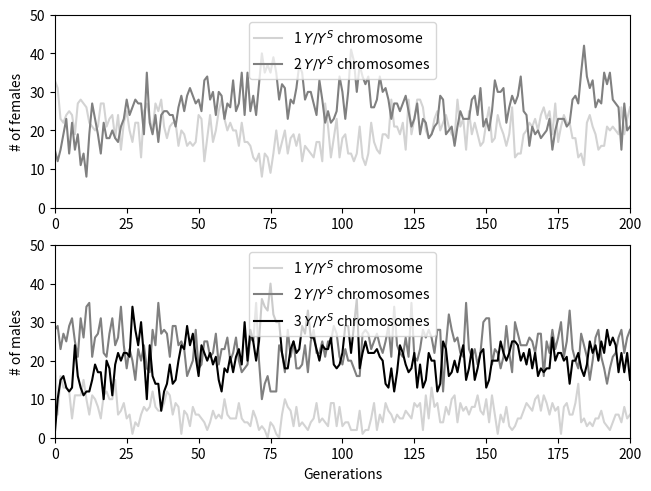

Here is the Python script that generated this plot:
import random 
import numpy as np
import matplotlib.pyplot as plt

n = []
Xm_f = []
Ym_f = []
Sm_f = []
Xf_f = []
Yf_f = []
Sf_f = []
N_female = []
N_male = []
N_1YSinF = []
N_2YSinF = []
N_1YSinM = []
N_2YSinM = []
N_3YSinM = []

population = 100
generations = 200

#Initial number of female
Num_XX   = 0
Num_XXY  = 18
Num_XXS  = 15
Num_XXYY = 3
Num_XXSS = 6
Num_XXYS = 6

#Initial number of male
Num_XY  = 12
Num_XS  = 9
Num_XYY = 8
Num_XSS = 7
Num_XYS = 13
Num_XYYY = 0
Num_XYYS = 0
Num_XYSS = 1
Num_XSSS = 0

#Female fitness parameters
y = 0.90
s = 0.45
h = 0.50

#Relative female fitness
RF_XX   = 0.00
RF_XXS  = 1.00-(h*s)
RF_XXY  = 1.00-(h*y)
RF_XXSS = 1.00-s
RF_XXYS = 1.00-s-(h*(y-s))
RF_XXYY = 1.00-y

#Relative male fitness
RF_XY   = 1.00
RF_XS   = 0.00
RF_XYY  = 1.00
RF_XSS  = 0.00
RF_XYS  = 1.00
RF_XYYY = 0.00
RF_XYYS = 1.00
RF_XYSS = 1.00
RF_XSSS = 0.00

Total_number_of_chromosomes_in_female = (2*Num_XX)+(3*Num_XXY)+(3*Num_XXS)+(4*Num_XXYY)+(4*Num_XXSS)+(4*Num_XXYS)
Total_number_of_chromosomes_in_male = (2*Num_XY)+(2*Num_XS)+(3*Num_XYY)+(3*Num_XSS)+(3*Num_XYS)+(4*Num_XYYY)+(4*Num_XYYS)+(4*Num_XYSS)+(4*Num_XSSS)
Total_number_of_X_in_female = (2*Num_XX)+(2*Num_XXY)+(2*Num_XXS)+(2*Num_XXYY)+(2*Num_XXSS)+(2*Num_XXYS)
Total_number_of_Y_in_female = Num_XXY+(2*Num_XXYY)+Num_XXYS
Total_number_of_S_in_female = Num_XXS+(2*Num_XXSS)+Num_XXYS
Total_number_of_X_in_male = Num_XY+Num_XS+Num_XYY+Num_XSS+Num_XYS+Num_XYYY+Num_XYYS+Num_XYSS+Num_XSSS
Total_number_of_Y_in_male = Num_XY+(2*Num_XYY)+Num_XYS+(3*Num_XYYY)+(2*Num_XYYS)+Num_XYSS
Total_number_of_S_in_male = Num_XS+(2*Num_XSS)+Num_XYS+Num_XYYS+(2*Num_XYSS)+(3*Num_XSSS)

Xf_freq = Total_number_of_X_in_female/Total_number_of_chromosomes_in_female
Yf_freq = Total_number_of_Y_in_female/Total_number_of_chromosomes_in_female
Sf_freq = Total_number_of_S_in_female/Total_number_of_chromosomes_in_female
Xm_freq = Total_number_of_X_in_male/Total_number_of_chromosomes_in_male
Ym_freq = Total_number_of_Y_in_male/Total_number_of_chromosomes_in_male
Sm_freq = Total_number_of_S_in_male/Total_number_of_chromosomes_in_male

num_female = Num_XX+Num_XXY+Num_XXS+Num_XXYY+Num_XXSS+Num_XXYS
num_male = Num_XY+Num_XS+Num_XYY+Num_XSS+Num_XYS+Num_XYYY+Num_XYYS+Num_XYSS+Num_XSSS

egg_X = (RF_XX*6*Num_XX)+(RF_XXY*3*Num_XXY)+(RF_XXS*3*Num_XXS)
egg_XY = (RF_XXY*3*Num_XXY)+(RF_XXYY*6*Num_XXYY)+(RF_XXYS*3*Num_XXYS)
egg_XS = (RF_XXS*3*Num_XXS)+(RF_XXSS*6*Num_XXSS)+(RF_XXYS*3*Num_XXYS)
Total_number_of_female_gametes = egg_X+egg_XY+egg_XS
freq_egg_X = egg_X/Total_number_of_female_gametes
freq_egg_XY = egg_XY/Total_number_of_female_gametes
freq_egg_XS = egg_XS/Total_number_of_female_gametes

sperm_X = (RF_XY*3*Num_XY)+(RF_XS*3*Num_XS)+(RF_XYY*1*Num_XYY)+(RF_XSS*1*Num_XSS)+(RF_XYS*1*Num_XYS)
sperm_XY = (RF_XYY*2*Num_XYY)+(RF_XYS*1*Num_XYS)+(RF_XYYY*3*Num_XYYY)+(RF_XYYS*2*Num_XYYS)+(RF_XYSS*1*Num_XYSS)
sperm_XS = (RF_XSS*2*Num_XSS)+(RF_XYS*1*Num_XYS)+(RF_XYYS*1*Num_XYYS)+(RF_XYSS*2*Num_XYSS)+(RF_XSSS*3*Num_XSSS)
sperm_Y = (RF_XY*3*Num_XY)+(RF_XYY*2*Num_XYY)+(RF_XYS*1*Num_XYS)
sperm_S = (RF_XS*3*Num_XS)+(RF_XSS*2*Num_XSS)+(RF_XYS*1*Num_XYS)
sperm_YY = (RF_XYY*1*Num_XYY)+(RF_XYYY*3*Num_XYYY)+(RF_XYYS*1*Num_XYYS)
sperm_SS = (RF_XSS*1*Num_XSS)+(RF_XYSS*1*Num_XYSS)+(RF_XSSS*3*Num_XSSS)
sperm_YS = (RF_XYS*1*Num_XYS)+(RF_XYYS*2*Num_XYYS)+(RF_XYSS*2*Num_XYSS)
Total_number_of_male_gametes = sperm_X+sperm_XY+sperm_XS+sperm_Y+sperm_S+sperm_YY+sperm_SS+sperm_YS
freq_sperm_X = sperm_X/Total_number_of_male_gametes
freq_sperm_XY = sperm_XY/Total_number_of_male_gametes
freq_sperm_XS = sperm_XS/Total_number_of_male_gametes
freq_sperm_Y = sperm_Y/Total_number_of_male_gametes
freq_sperm_S = sperm_S/Total_number_of_male_gametes
freq_sperm_YY = sperm_YY/Total_number_of_male_gametes
freq_sperm_SS = sperm_SS/Total_number_of_male_gametes
freq_sperm_YS = sperm_YS/Total_number_of_male_gametes

Num_1YSinF = Num_XXY+Num_XXS
Num_2YSinF = Num_XXYY+Num_XXSS+Num_XXYS
Num_1YSinM = Num_XY+Num_XS
Num_2YSinM = Num_XYY+Num_XSS+Num_XYS
Num_3YSinM = Num_XYYY+Num_XYYS+Num_XYSS+Num_XSSS

n.append(0)
N_female.append(num_female)
N_male.append(num_male)
N_1YSinF.append(Num_1YSinF)
N_2YSinF.append(Num_2YSinF)
N_1YSinM.append(Num_1YSinM)
N_2YSinM.append(Num_2YSinM)
N_3YSinM.append(Num_3YSinM)
Xf_f.append(Xf_freq)
Yf_f.append(Yf_freq)
Sf_f.append(Sf_freq)
Xm_f.append(Xm_freq)
Ym_f.append(Ym_freq)
Sm_f.append(Sm_freq)

for x in range(generations):
	n.append(x+1)
	num_female = 0
	num_male = 0
	Num_XX   = 0
	Num_XXY  = 0
	Num_XXS  = 0
	Num_XXYY = 0
	Num_XXSS = 0
	Num_XXYS = 0
	Num_XY  = 0
	Num_XS  = 0
	Num_XYY = 0
	Num_XSS = 0
	Num_XYS = 0
	Num_XYYY = 0
	Num_XYYS = 0
	Num_XYSS = 0
	Num_XSSS = 0
	egg_X = 0
	egg_XY = 0
	egg_XS = 0
	sperm_X = 0
	sperm_XY = 0
	sperm_XS = 0
	sperm_Y = 0
	sperm_S = 0
	sperm_YY = 0
	sperm_SS = 0
	sperm_YS = 0
	
	for x in range(population):
		egg = np.random.choice([10, 20, 30], 1, p=[freq_egg_X, freq_egg_XY, freq_egg_XS])
		sperm = np.random.choice([1, 2, 3, 4, 5, 6, 7, 8], 1, p=[freq_sperm_X, freq_sperm_XY, freq_sperm_XS, freq_sperm_Y, freq_sperm_S, freq_sperm_YY, freq_sperm_SS, freq_sperm_YS])
		sex = egg + sperm
		if sex == 11:
			#XX female
			Num_XX += 1
			num_female += 1
			egg_X += RF_XX*6
		elif sex == 12 or sex == 21:
			#XXY female
			Num_XXY += 1
			num_female += 1
			egg_X += RF_XXY*3
			egg_XY += RF_XXY*3
		elif sex == 13 or sex == 31:
			#XXS female
			Num_XXS += 1
			num_female += 1
			egg_X += RF_XXS*3
			egg_XS += RF_XXS*3
		elif sex == 22:
			#XXYY female
			Num_XXYY += 1
			num_female += 1
			egg_XY += RF_XXYY*6
		elif sex == 33:
			#XXSS female
			Num_XXSS += 1
			num_female += 1
			egg_XS += RF_XXSS*6
		elif sex == 23 or sex == 32:
			#XXYS female
			Num_XXYS += 1
			num_female += 1
			egg_XY += RF_XXYS*3
			egg_XS += RF_XXYS*3
		elif sex == 14:
			#XY male
			Num_XY += 1
			num_male += 1
			sperm_X += RF_XY*3
			sperm_Y += RF_XY*3
		elif sex == 15:
			#XS male
			Num_XS += 1
			num_male += 1
			sperm_X += RF_XS*3
			sperm_S += RF_XS*3
		elif sex == 24 or sex == 16:
			#XYY male
			Num_XYY += 1
			num_male += 1
			sperm_XY += RF_XYY*2
			sperm_Y += RF_XYY*2
			sperm_X += RF_XYY*1
			sperm_YY += RF_XYY*1
		elif sex == 35 or sex == 17:
			#XSS male
			Num_XSS += 1
			num_male += 1
			sperm_XS += RF_XSS*2
			sperm_S += RF_XSS*2
			sperm_X += RF_XSS*1
			sperm_SS += RF_XSS*1
		elif sex == 25 or sex == 34 or sex == 18:
			#XYS male
			Num_XYS += 1
			num_male += 1
			sperm_XY += RF_XYS*1
			sperm_S += RF_XYS*1
			sperm_XS += RF_XYS*1
			sperm_Y += RF_XYS*1
			sperm_X += RF_XYS*1
			sperm_YS += RF_XYS*1
		elif sex == 26:
			#XYYY male
			Num_XYYY += 1
			num_male += 1
			sperm_XY += RF_XYYY*3
			sperm_YY += RF_XYYY*3
		elif sex == 28 or sex ==36:
			#XYYS male
			Num_XYYS += 1
			num_male += 1
			sperm_XY += RF_XYYS*2
			sperm_YS += RF_XYYS*2
			sperm_XS += RF_XYYS*1
			sperm_YY += RF_XYYS*1
		elif sex == 27 or sex ==38:
			#XYSS male
			Num_XYSS += 1
			num_male += 1
			sperm_XY += RF_XYSS*1
			sperm_SS += RF_XYSS*1
			sperm_XS += RF_XYSS*2
			sperm_YS += RF_XYSS*2
		else:
			#XSSS male 37
			Num_XSSS += 1
			num_male += 1
			sperm_XS += RF_XSSS*3
			sperm_SS += RF_XSSS*3

	Total_number_of_chromosomes_in_female = (2*Num_XX)+(3*Num_XXY)+(3*Num_XXS)+(4*Num_XXYY)+(4*Num_XXSS)+(4*Num_XXYS)
	Total_number_of_chromosomes_in_male = (2*Num_XY)+(2*Num_XS)+(3*Num_XYY)+(3*Num_XSS)+(3*Num_XYS)+(4*Num_XYYY)+(4*Num_XYYS)+(4*Num_XYSS)+(4*Num_XSSS)
	Total_number_of_X_in_female = (2*Num_XX)+(2*Num_XXY)+(2*Num_XXS)+(2*Num_XXYY)+(2*Num_XXSS)+(2*Num_XXYS)
	Total_number_of_Y_in_female = Num_XXY+(2*Num_XXYY)+Num_XXYS
	Total_number_of_S_in_female = Num_XXS+(2*Num_XXSS)+Num_XXYS
	Total_number_of_X_in_male = Num_XY+Num_XS+Num_XYY+Num_XSS+Num_XYS+Num_XYYY+Num_XYYS+Num_XYSS+Num_XSSS
	Total_number_of_Y_in_male = Num_XY+(2*Num_XYY)+Num_XYS+(3*Num_XYYY)+(2*Num_XYYS)+Num_XYSS
	Total_number_of_S_in_male = Num_XS+(2*Num_XSS)+Num_XYS+Num_XYYS+(2*Num_XYSS)+(3*Num_XSSS)
	
	Xf_freq = Total_number_of_X_in_female/Total_number_of_chromosomes_in_female
	Yf_freq = Total_number_of_Y_in_female/Total_number_of_chromosomes_in_female
	Sf_freq = Total_number_of_S_in_female/Total_number_of_chromosomes_in_female
	Xm_freq = Total_number_of_X_in_male/Total_number_of_chromosomes_in_male
	Ym_freq = Total_number_of_Y_in_male/Total_number_of_chromosomes_in_male
	Sm_freq = Total_number_of_S_in_male/Total_number_of_chromosomes_in_male
	
	Total_number_of_female_gametes = egg_X+egg_XY+egg_XS
	freq_egg_X = egg_X/Total_number_of_female_gametes
	freq_egg_XY = egg_XY/Total_number_of_female_gametes
	freq_egg_XS = egg_XS/Total_number_of_female_gametes		
	Total_number_of_male_gametes = sperm_X+sperm_XY+sperm_XS+sperm_Y+sperm_S+sperm_YY+sperm_SS+sperm_YS
	freq_sperm_X = sperm_X/Total_number_of_male_gametes
	freq_sperm_XY = sperm_XY/Total_number_of_male_gametes
	freq_sperm_XS = sperm_XS/Total_number_of_male_gametes
	freq_sperm_Y = sperm_Y/Total_number_of_male_gametes
	freq_sperm_S = sperm_S/Total_number_of_male_gametes
	freq_sperm_YY = sperm_YY/Total_number_of_male_gametes
	freq_sperm_SS = sperm_SS/Total_number_of_male_gametes
	freq_sperm_YS = sperm_YS/Total_number_of_male_gametes
	
	Num_1YSinF = Num_XXY+Num_XXS
	Num_2YSinF = Num_XXYY+Num_XXSS+Num_XXYS
	Num_1YSinM = Num_XY+Num_XS
	Num_2YSinM = Num_XYY+Num_XSS+Num_XYS
	Num_3YSinM = Num_XYYY+Num_XYYS+Num_XYSS+Num_XSSS
	
	N_1YSinF.append(Num_1YSinF)
	N_2YSinF.append(Num_2YSinF)
	N_1YSinM.append(Num_1YSinM)
	N_2YSinM.append(Num_2YSinM)
	N_3YSinM.append(Num_3YSinM)
	
	N_female.append(num_female)
	N_male.append(num_male)
	Xf_f.append(Xf_freq)
	Yf_f.append(Yf_freq)
	Sf_f.append(Sf_freq)
	Xm_f.append(Xm_freq)
	Ym_f.append(Ym_freq)
	Sm_f.append(Sm_freq)
	if num_female == 0 or num_male == 0:
		break

if Sm_freq == 0.0000:
    with open("result.txt", "a") as f:
        f.write("S extinct\n")
elif Ym_freq == 0.0000:
    with open("result.txt", "a") as f:
        f.write("Y extinct\n")
else:
    with open("result.txt", "a") as f:
        f.write("Y and S coexist\n")

fig, (axP, axQ) = plt.subplots(nrows=2, ncols=1, constrained_layout=True)

axP.plot(n, N_1YSinF, 'lightgrey', label='1 $Y/Y^{S}$ chromosome')
axP.plot(n, N_2YSinF, 'grey', label='2 $Y/Y^{S}$ chromosomes')
axP.legend(loc='upper center')
axP.set_xlim(0, generations)
axP.set_ylim(0, population/2)
axP.set_ylabel("# of females")

axQ.plot(n, N_1YSinM, 'lightgrey', label='1 $Y/Y^{S}$ chromosome')
axQ.plot(n, N_2YSinM, 'grey', label='2 $Y/Y^{S}$ chromosomes')
axQ.plot(n, N_3YSinM, 'black', label='3 $Y/Y^{S}$ chromosomes')
axQ.legend(loc='upper center')
axQ.set_xlim(0, generations)
axQ.set_ylim(0, population/2)
axQ.set_ylabel("# of males")
axQ.set_xlabel("Generations")

fig.savefig('trial.png')
